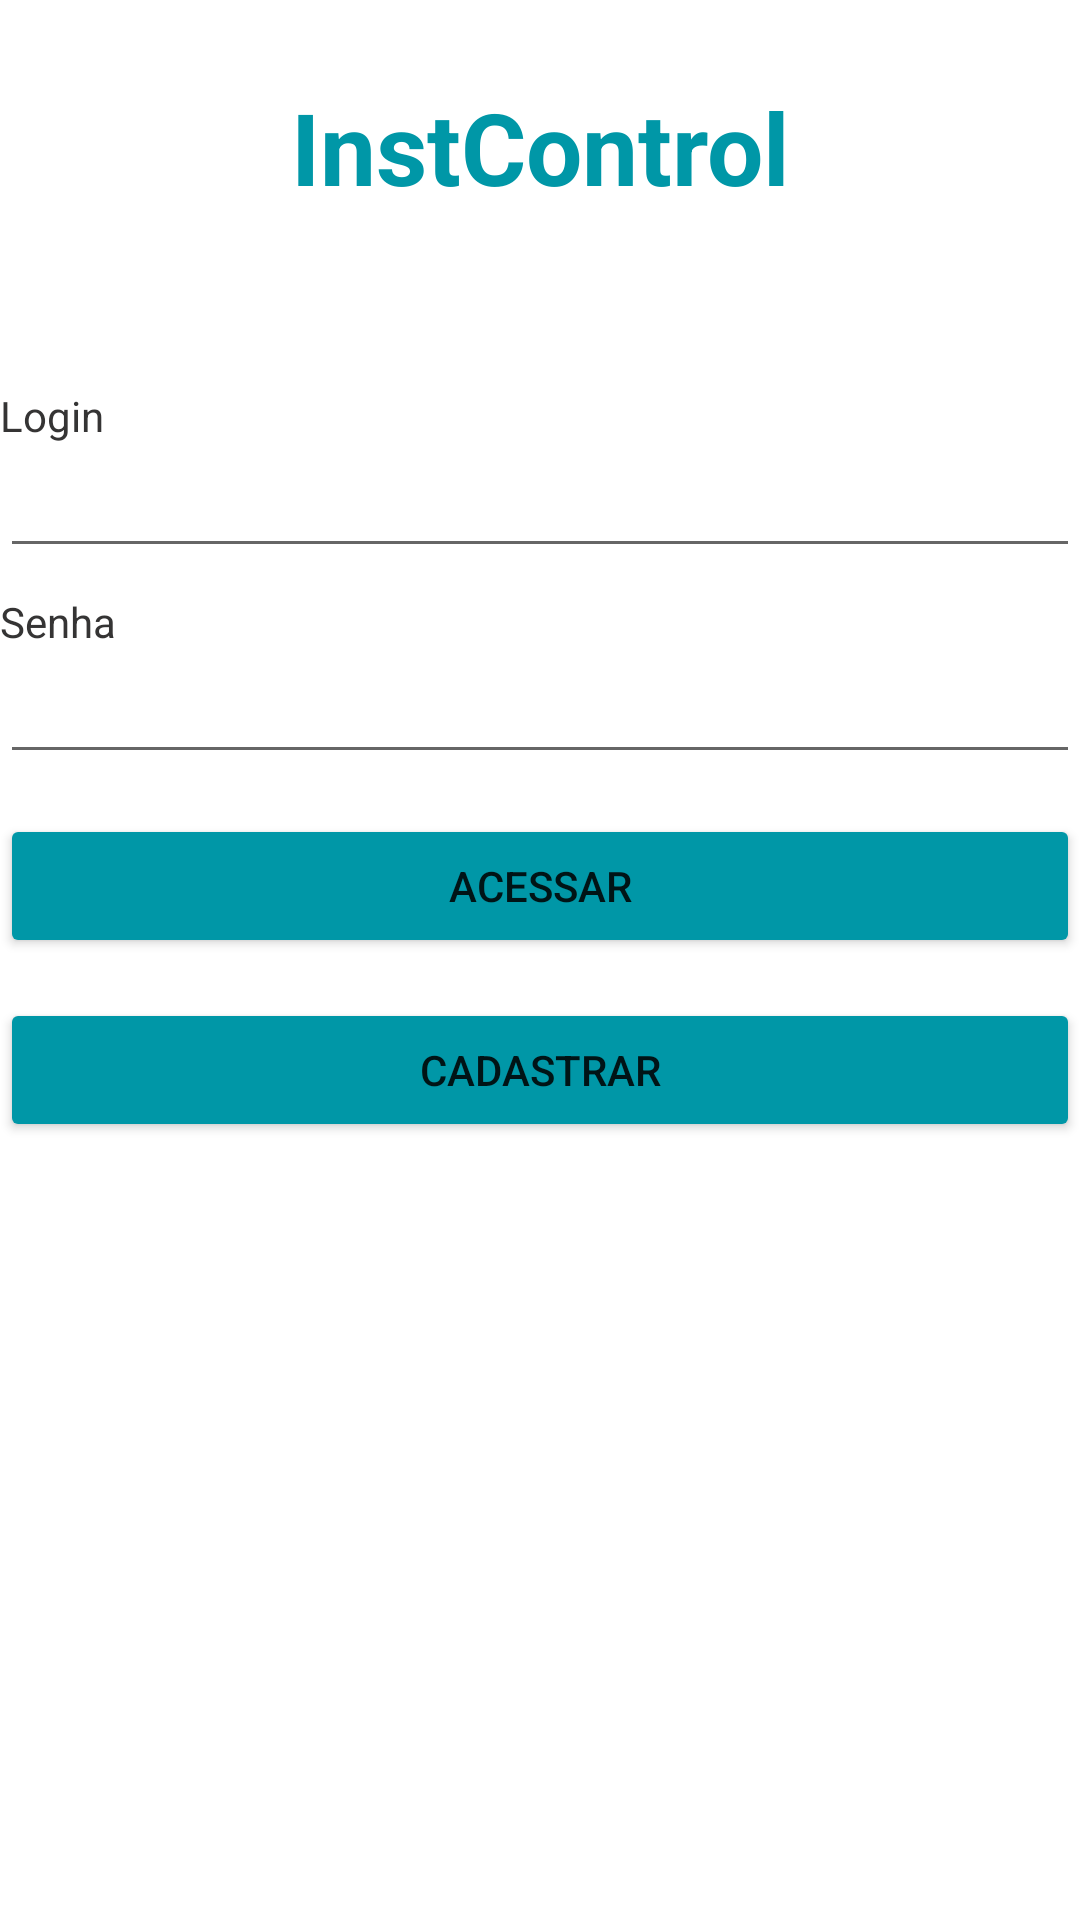

Here is an Android app screen rendered from its layout file. Give the layout XML and the strings, colors and styles it references.
<!-- AndroidManifest.xml: application theme Theme.Login_cadastro -->
<!-- res/layout/activity_main.xml -->
<?xml version="1.0" encoding="utf-8"?>
    <LinearLayout
    xmlns:android="http://schemas.android.com/apk/res/android"
    xmlns:app="http://schemas.android.com/apk/res-auto"
    xmlns:tools="http://schemas.android.com/tools"
    android:layout_width="fill_parent"
    android:layout_height="fill_parent"
    android:layout_margin="80px"
    android:orientation="vertical">

    <TextView
        android:layout_width="fill_parent"
        android:layout_height="129dp"
        android:padding="80px"
        android:text="InstControl"
        android:textAlignment="center"
        android:textAppearance="@style/TextAppearance.AppCompat.Medium"
        android:textColor="#0097A7"
        android:textSize="100px"
        android:textStyle="bold" />

    <TextView
        android:id="@+id/textView"
        android:layout_width="fill_parent"
        android:layout_height="wrap_content"
        android:text="Login"
        android:textColor="#353434" />

    <EditText
        android:id="@+id/txtEmail"
        android:layout_width="match_parent"
        android:layout_height="wrap_content"
        android:ems="10"
        android:inputType="textPersonName"
        android:layout_marginBottom="25px"
        />

    <TextView
        android:id="@+id/textView2"
        android:layout_width="fill_parent"
        android:layout_height="wrap_content"
        android:text="Senha"
        android:textColor="#353434" />

    <EditText
        android:id="@+id/txtSenha"
        android:layout_width="match_parent"
        android:layout_height="wrap_content"
        android:ems="10"
        android:inputType="textPassword"
        />

    <Button
        android:id="@+id/btAcessar"
        android:layout_width="fill_parent"
        android:layout_height="wrap_content"
        android:backgroundTint="#0097A7"
        android:text="Acessar"
        android:textAlignment="center"
        android:layout_marginTop="40px"
    />

    <Button
        android:id="@+id/btCadastrar"
        android:layout_width="fill_parent"
        android:layout_height="wrap_content"
        android:backgroundTint="#0097A7"
        android:text="Cadastrar"
        android:textAlignment="center"
        android:layout_marginTop="40px"/>

</LinearLayout>
<!-- resources referenced by this layout -->
<resources>
  <style name="Theme.Login_cadastro" parent="Theme.MaterialComponents.DayNight.DarkActionBar">
          
          <item name="colorPrimary">@color/purple_500</item>
          <item name="colorPrimaryVariant">@color/purple_700</item>
          <item name="colorOnPrimary">@color/white</item>
          
          <item name="colorSecondary">@color/teal_200</item>
          <item name="colorSecondaryVariant">@color/teal_700</item>
          <item name="colorOnSecondary">@color/black</item>
          
          <item name="android:statusBarColor">?attr/colorPrimaryVariant</item>
          
      </style>
  <!-- not gathered from this repository: default colours our renderer supplied (Android Studio template values) -->
  <color name="purple_500">#FF6200EE</color>
  <color name="purple_700">#FF3700B3</color>
  <color name="teal_200">#FF03DAC5</color>
  <color name="teal_700">#FF018786</color>
  <color name="black">#FF000000</color>
  <color name="white">#FFFFFFFF</color>
</resources>
